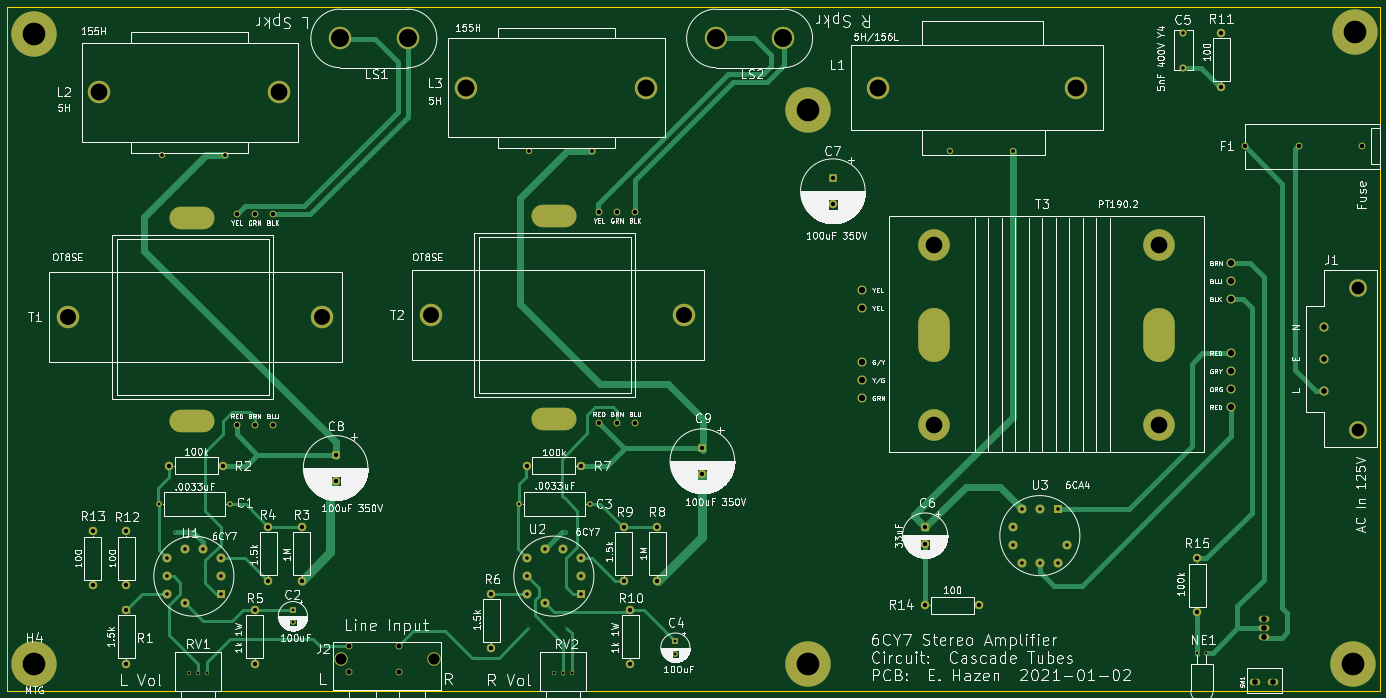
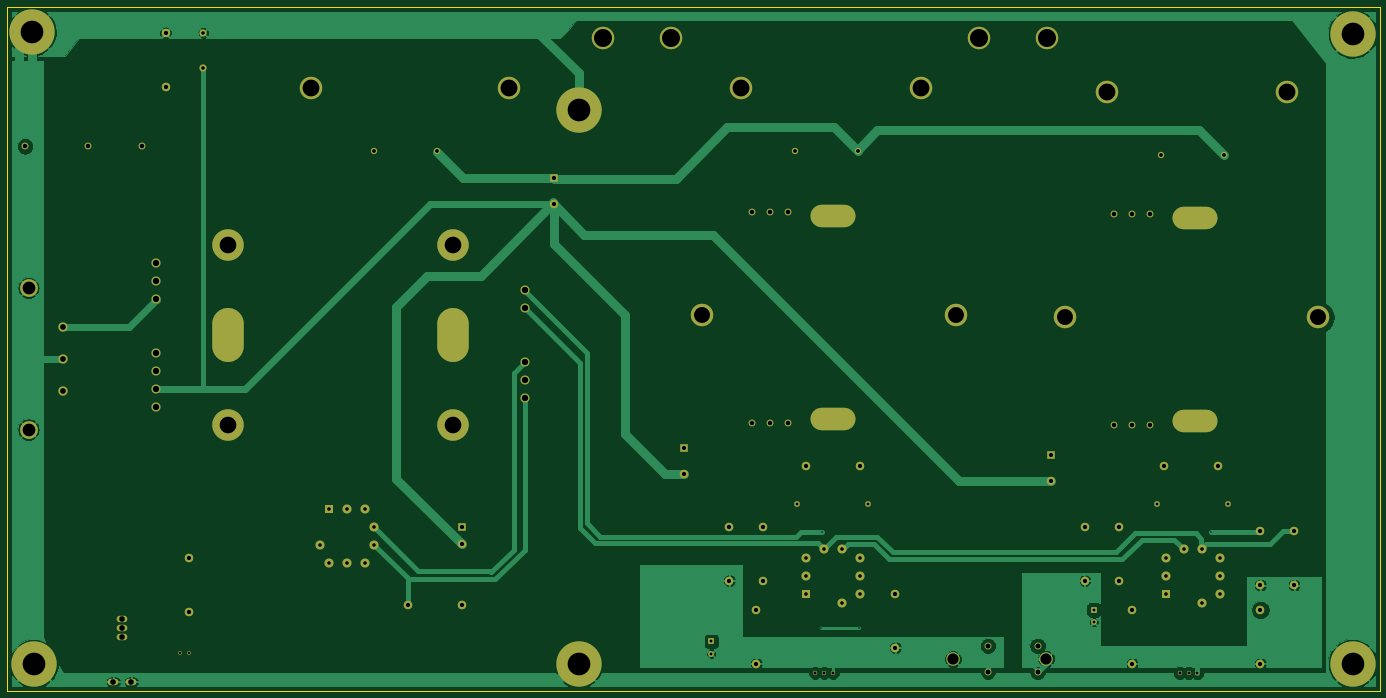
Circuit board: 9 layer files. Board 387.4 x 193.0 mm.
- bottom_copper: amp-B_Cu.gbr (91567 bytes)
- bottom_mask: amp-B_Mask.gbr (6289 bytes)
- bottom_silk: amp-B_SilkS.gbr (501 bytes)
- outline: amp-Edge_Cuts.gbr (730 bytes)
- top_copper: amp-F_Cu.gbr (22535 bytes)
- top_mask: amp-F_Mask.gbr (6289 bytes)
- top_silk: amp-F_SilkS.gbr (213376 bytes)
- drill: amp-NPTH.drl (322 bytes)
- drill: amp-PTH.drl (2929 bytes)

=== bottom_copper: amp-B_Cu.gbr (91567 bytes, source omitted) ===
=== bottom_mask: amp-B_Mask.gbr (6289 bytes, source omitted) ===
=== bottom_silk: amp-B_SilkS.gbr ===
%TF.GenerationSoftware,KiCad,Pcbnew,5.1.8-db9833491~88~ubuntu20.04.1*%
%TF.CreationDate,2021-01-02T13:56:59-05:00*%
%TF.ProjectId,amp,616d702e-6b69-4636-9164-5f7063625858,rev?*%
%TF.SameCoordinates,Original*%
%TF.FileFunction,Legend,Bot*%
%TF.FilePolarity,Positive*%
%FSLAX46Y46*%
G04 Gerber Fmt 4.6, Leading zero omitted, Abs format (unit mm)*
G04 Created by KiCad (PCBNEW 5.1.8-db9833491~88~ubuntu20.04.1) date 2021-01-02 13:56:59*
%MOMM*%
%LPD*%
G01*
G04 APERTURE LIST*
G04 APERTURE END LIST*
M02*

=== outline: amp-Edge_Cuts.gbr ===
%TF.GenerationSoftware,KiCad,Pcbnew,5.1.8-db9833491~88~ubuntu20.04.1*%
%TF.CreationDate,2021-01-02T13:56:59-05:00*%
%TF.ProjectId,amp,616d702e-6b69-4636-9164-5f7063625858,rev?*%
%TF.SameCoordinates,Original*%
%TF.FileFunction,Profile,NP*%
%FSLAX46Y46*%
G04 Gerber Fmt 4.6, Leading zero omitted, Abs format (unit mm)*
G04 Created by KiCad (PCBNEW 5.1.8-db9833491~88~ubuntu20.04.1) date 2021-01-02 13:56:59*
%MOMM*%
%LPD*%
G01*
G04 APERTURE LIST*
%TA.AperFunction,Profile*%
%ADD10C,0.050000*%
%TD*%
G04 APERTURE END LIST*
D10*
X27940000Y-27940000D02*
X27940000Y-220980000D01*
X415290000Y-27940000D02*
X27940000Y-27940000D01*
X415290000Y-220980000D02*
X415290000Y-27940000D01*
X27940000Y-220980000D02*
X415290000Y-220980000D01*
M02*

=== top_copper: amp-F_Cu.gbr (22535 bytes, source omitted) ===
=== top_mask: amp-F_Mask.gbr (6289 bytes, source omitted) ===
=== top_silk: amp-F_SilkS.gbr (213376 bytes, source omitted) ===
=== drill: amp-NPTH.drl ===
M48
; DRILL file {KiCad 5.1.8-db9833491~88~ubuntu20.04.1} date Sat Jan  2 13:57:21 2021
; FORMAT={-:-/ absolute / inch / decimal}
; #@! TF.CreationDate,2021-01-02T13:57:21-05:00
; #@! TF.GenerationSoftware,Kicad,Pcbnew,5.1.8-db9833491~88~ubuntu20.04.1
; #@! TF.FileFunction,NonPlated,1,2,NPTH
FMAT,2
INCH
%
G90
G05
T0
M30

=== drill: amp-PTH.drl ===
M48
; DRILL file {KiCad 5.1.8-db9833491~88~ubuntu20.04.1} date Sat Jan  2 13:57:21 2021
; FORMAT={-:-/ absolute / inch / decimal}
; #@! TF.CreationDate,2021-01-02T13:57:21-05:00
; #@! TF.GenerationSoftware,Kicad,Pcbnew,5.1.8-db9833491~88~ubuntu20.04.1
; #@! TF.FileFunction,Plated,1,2,PTH
FMAT,2
INCH
T1C0.0157
T2C0.0280
T3C0.0315
T4C0.0335
T5C0.0394
T6C0.0420
T7C0.0472
T8C0.0500
T9C0.0550
T10C0.0630
T11C0.0700
T12C0.1250
T13C0.1417
T14C0.1770
T15C0.1850
T16C0.1870
T17C0.2000
T18C0.2500
T19C0.2520
%
G90
G05
T1
X2.97Y-6.93
X6.89Y-8.0
X7.3Y-6.94
X7.31Y-8.0
T2
X14.325Y-8.275
X14.425Y-8.275
T3
X8.525Y-8.15
X8.525Y-8.2878
X4.275Y-7.8
X4.275Y-7.9378
X2.7876Y-6.625
X3.575Y-6.625
X6.7876Y-6.625
X7.575Y-6.625
T4
X7.175Y-8.5
X7.2734Y-8.5
X7.3719Y-8.5
X3.125Y-8.5
X3.2234Y-8.5
X3.3219Y-8.5
T5
X14.17Y-1.3863
X14.17Y-1.78
X6.875Y-7.225
X6.875Y-7.425
X6.875Y-7.625
X7.075Y-7.125
X7.075Y-7.725
X7.275Y-7.125
X7.475Y-7.225
X7.475Y-7.425
X7.475Y-7.625
X12.275Y-6.875
X12.275Y-7.075
X12.375Y-6.675
X12.375Y-7.275
X12.575Y-6.675
X12.575Y-7.275
X12.775Y-6.675
X12.775Y-7.275
X12.875Y-7.075
X2.875Y-7.225
X2.875Y-7.425
X2.875Y-7.625
X3.075Y-7.125
X3.075Y-7.725
X3.275Y-7.125
X3.475Y-7.225
X3.475Y-7.425
X3.475Y-7.625
T6
X11.575Y-2.7
X12.275Y-2.7
X6.9Y-2.7
X7.6Y-2.7
X2.825Y-2.75
X3.525Y-2.75
T7
X6.875Y-6.2
X7.475Y-6.2
X8.025Y-7.8
X8.025Y-8.4
X2.425Y-6.925
X2.425Y-7.525
X2.05Y-6.925
X2.05Y-7.525
X11.3Y-7.75
X11.9Y-7.75
X4.0Y-6.875
X4.0Y-7.475
X14.59Y-1.39
X14.59Y-1.99
X8.325Y-6.875
X8.325Y-7.475
X7.95Y-6.875
X7.95Y-7.475
X11.3Y-6.875
X11.3Y-7.0719
X14.325Y-7.225
X14.325Y-7.825
X4.375Y-6.875
X4.375Y-7.475
X2.425Y-7.8
X2.425Y-8.4
X10.275Y-3.0
X10.275Y-3.2953
X3.85Y-7.8
X3.85Y-8.4
X4.75Y-6.075
X4.75Y-6.3703
X8.825Y-6.0
X8.825Y-6.2953
X6.48Y-7.62
X6.48Y-8.22
X2.9Y-6.2
X3.5Y-6.2
T8
X7.675Y-3.375
X7.675Y-5.725
X7.875Y-3.375
X7.875Y-5.725
X8.075Y-3.375
X8.075Y-5.725
X3.65Y-3.4
X3.65Y-5.75
X3.85Y-3.4
X3.85Y-5.75
X4.05Y-3.4
X4.05Y-5.75
X14.85Y-2.65
X15.45Y-2.65
X16.15Y-2.65
T9
X4.9Y-8.2
X4.9Y-8.485
X5.451Y-8.2
X5.451Y-8.485
T10
X14.97Y-8.6
X15.07Y-7.9
X15.07Y-8.0
X15.07Y-8.1
X15.17Y-8.6
X15.73Y-4.6537
X15.73Y-5.01
X15.73Y-5.3663
T11
X10.6Y-4.25
X10.6Y-4.45
X10.6Y-5.05
X10.6Y-5.25
X10.6Y-5.45
X14.7Y-3.95
X14.7Y-4.15
X14.7Y-4.35
X14.7Y-4.95
X14.7Y-5.15
X14.7Y-5.35
X14.7Y-5.55
T12
X4.805Y-8.347
X5.841Y-8.347
T13
X16.1119Y-4.2226
X16.1119Y-5.7974
T14
X5.805Y-4.525
X8.625Y-4.525
X1.78Y-4.55
X4.6Y-4.55
T15
X11.4Y-3.75
X11.4Y-5.75
X13.9Y-3.75
X13.9Y-5.75
T16
X10.775Y-2.0
X12.975Y-2.0
X6.2Y-2.0
X8.2Y-2.0
X2.125Y-2.05
X4.125Y-2.05
T17
X4.8Y-1.45
X5.55Y-1.45
X8.975Y-1.45
X9.725Y-1.45
T19
X1.4Y-1.4
X10.0Y-2.25
X1.4Y-8.4
X16.05Y-8.4
X10.0Y-8.4
X16.075Y-1.375
T17
G00X3.25Y-3.45
M15
G01X3.05Y-3.45
M16
G05
G00X3.25Y-5.7
M15
G01X3.05Y-5.7
M16
G05
G00X7.275Y-3.425
M15
G01X7.075Y-3.425
M16
G05
G00X7.275Y-5.675
M15
G01X7.075Y-5.675
M16
G05
T18
G00X11.4Y-4.875
M15
G01X11.4Y-4.625
M16
G05
G00X13.9Y-4.875
M15
G01X13.9Y-4.625
M16
G05
T0
M30
